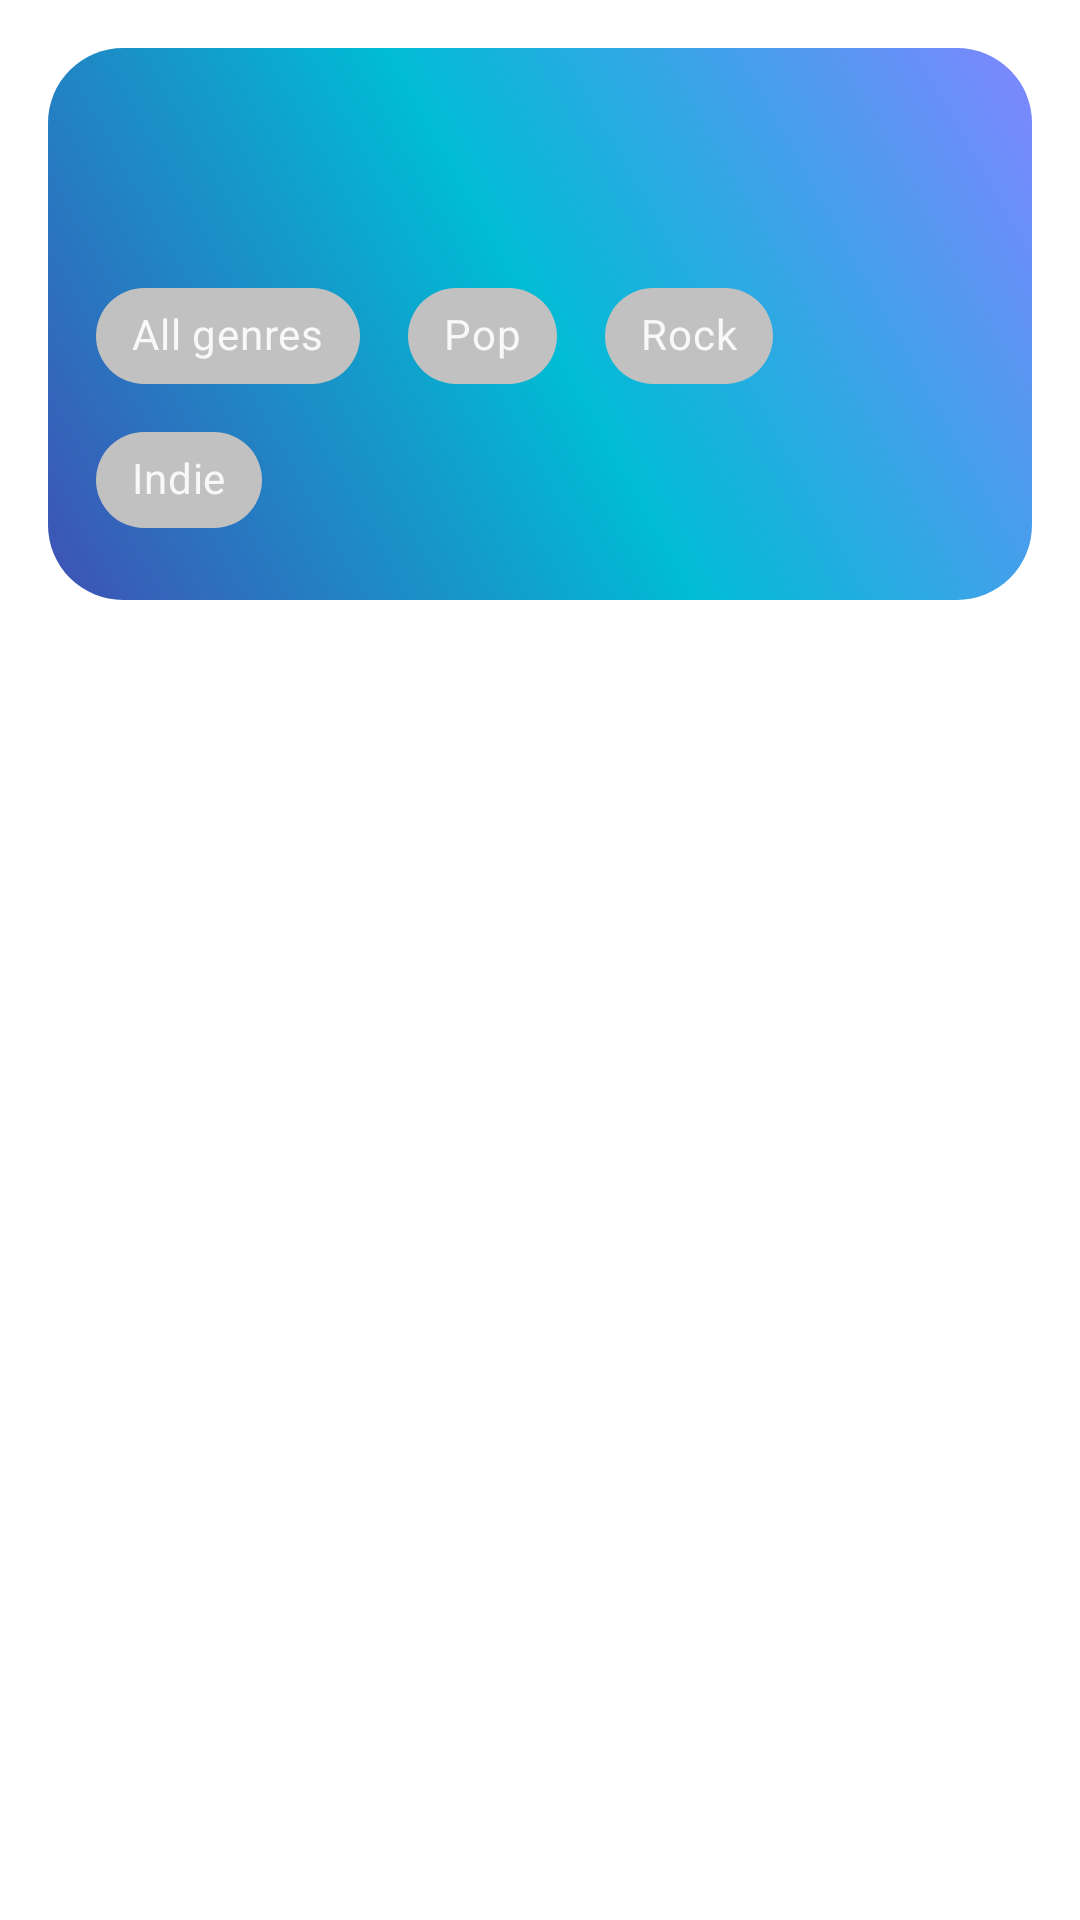

Write the Android layout XML for this screen, with the resource values it uses.
<!-- AndroidManifest.xml: application theme Theme.ConcertApp -->
<!-- res/layout/fragment_home.xml -->
<?xml version="1.0" encoding="utf-8"?>
<LinearLayout xmlns:android="http://schemas.android.com/apk/res/android"
    xmlns:tools="http://schemas.android.com/tools"
    android:layout_width="match_parent"
    android:layout_height="match_parent"
    xmlns:app="http://schemas.android.com/apk/res-auto"
    android:orientation="vertical"
    android:padding="@dimen/root_view_padding"
    tools:context=".view.main.fragment.home.HomeFragment">

    <LinearLayout
        android:layout_width="match_parent"
        android:layout_height="wrap_content"
        android:orientation="vertical"
        android:padding="@dimen/root_view_padding"
        android:background="@drawable/gradient_bg">

        <androidx.appcompat.widget.Toolbar
            android:layout_width="match_parent"
            android:layout_height="wrap_content"
            app:subtitle="Sub"
            app:title="AndroidlyToolbar">

            <RelativeLayout
                android:layout_width="match_parent"
                android:layout_height="wrap_content">

                <com.google.android.material.button.MaterialButton
                    android:id="@+id/btn_search"
                    style="@style/Widget.Material3.Button.OutlinedButton.Icon"
                    android:layout_width="wrap_content"
                    android:layout_height="wrap_content"
                    android:minWidth="0dp"
                    android:padding="10dp"
                    app:icon="@drawable/ic_baseline_search_24"
                    app:iconGravity="textStart"
                    app:iconPadding="0dp"
                    app:iconTint="@color/white"
                    app:strokeColor="@color/transparent" />

                <ImageView
                    android:id="@+id/iv_loc"
                    android:layout_width="wrap_content"
                    android:layout_height="wrap_content"
                    android:layout_alignParentEnd="true"
                    android:layout_centerVertical="true"
                    android:src="@drawable/ic_baseline_location_on_24"
                    app:tint="@color/white"
                    android:contentDescription="null" />

                <TextView
                    android:id="@+id/tv_current_location"
                    android:layout_width="wrap_content"
                    android:layout_height="wrap_content"
                    android:layout_centerVertical="true"
                    android:layout_toStartOf="@id/iv_loc"
                    android:ems="10"
                    android:fontFamily="sans-serif"
                    android:textColor="@color/white"
                    android:textSize="16sp"
                    android:textAlignment="textEnd"
                    tools:text="Jakasampurna, Kecamatan Bekasi Barat" />

            </RelativeLayout>
        </androidx.appcompat.widget.Toolbar>

        <com.google.android.material.chip.ChipGroup
            android:id="@+id/chip_group"
            android:layout_width="match_parent"
            android:layout_height="wrap_content"
            app:chipSpacingHorizontal="16dp"
            app:singleSelection="true">

            <com.google.android.material.chip.Chip
                android:id="@+id/chip_all_genres"
                android:layout_width="wrap_content"
                android:layout_height="wrap_content"
                android:text="All genres"
                android:textStyle="bold"
                style="@style/customChipStyle"
                android:fontFamily="sans-serif"
                app:strokeColor="@null"/>
            <com.google.android.material.chip.Chip
                android:id="@+id/chip_Pop"
                android:layout_width="wrap_content"
                android:layout_height="wrap_content"
                android:text="Pop"
                style="@style/customChipStyle"
                android:textStyle="bold"
                android:fontFamily="sans-serif"
                app:strokeColor="@null"/>
            <com.google.android.material.chip.Chip
                android:id="@+id/chip_rock"
                android:layout_width="wrap_content"
                android:layout_height="wrap_content"
                android:text="Rock"
                style="@style/customChipStyle"
                android:textStyle="bold"
                android:fontFamily="sans-serif"
                app:strokeColor="@null"/>

            <com.google.android.material.chip.Chip
                android:id="@+id/chip_indie"
                android:layout_width="wrap_content"
                android:layout_height="wrap_content"
                android:text="Indie"
                style="@style/customChipStyle"
                android:textStyle="bold"
                android:fontFamily="sans-serif"
                app:strokeColor="@null"/>

        </com.google.android.material.chip.ChipGroup>
    </LinearLayout>

    <androidx.fragment.app.FragmentContainerView
        android:layout_width="match_parent"
        android:layout_height="match_parent"
        android:id="@+id/fragmentContainer"/>


</LinearLayout>
<!-- resources referenced by this layout -->
<resources>
  <color name="transparent">#00FFFFFF</color>
  <color name="white">#FFFFFFFF</color>
  <dimen name="root_view_padding">16dp</dimen>
  <!-- drawable gradient_bg (drawable) -->
  <?xml version="1.0" encoding="utf-8"?>
  <shape
      android:shape="rectangle"
      xmlns:android="http://schemas.android.com/apk/res/android">
  
      <corners android:radius="25dp"/>
      <gradient
          android:type="linear"
          android:angle="45"
          android:startColor="#3F51B5"
          android:centerColor="#00BCD4"
          android:endColor="@color/blue_soft"/>
  </shape>
  <style name="customChipStyle" parent="Widget.MaterialComponents.Chip.Choice">
          <item name="chipBackgroundColor">@color/chip_background_color</item>
          <item name="android:textColor">@color/chip_text_color</item>
          <item name="checkedIconTint">@color/white</item>
      </style>
  <style name="Theme.ConcertApp" parent="Theme.MaterialComponents.DayNight.NoActionBar">
          
          <item name="colorPrimary">@color/blue_soft</item>
          <item name="colorPrimaryVariant">@color/blue_soft</item>
          <item name="colorOnPrimary">@color/white</item>
          
          <item name="colorSecondary">@color/pink_soft</item>
          <item name="colorSecondaryVariant">@color/pink_soft</item>
          <item name="colorOnSecondary">@color/black</item>
          
          <item name="android:statusBarColor">?attr/colorPrimaryVariant</item>
          
      </style>
  <color name="blue_soft">#7f86ff</color>
  <color name="pink_soft">#ff4171</color>
  <color name="black">#FF000000</color>
</resources>
